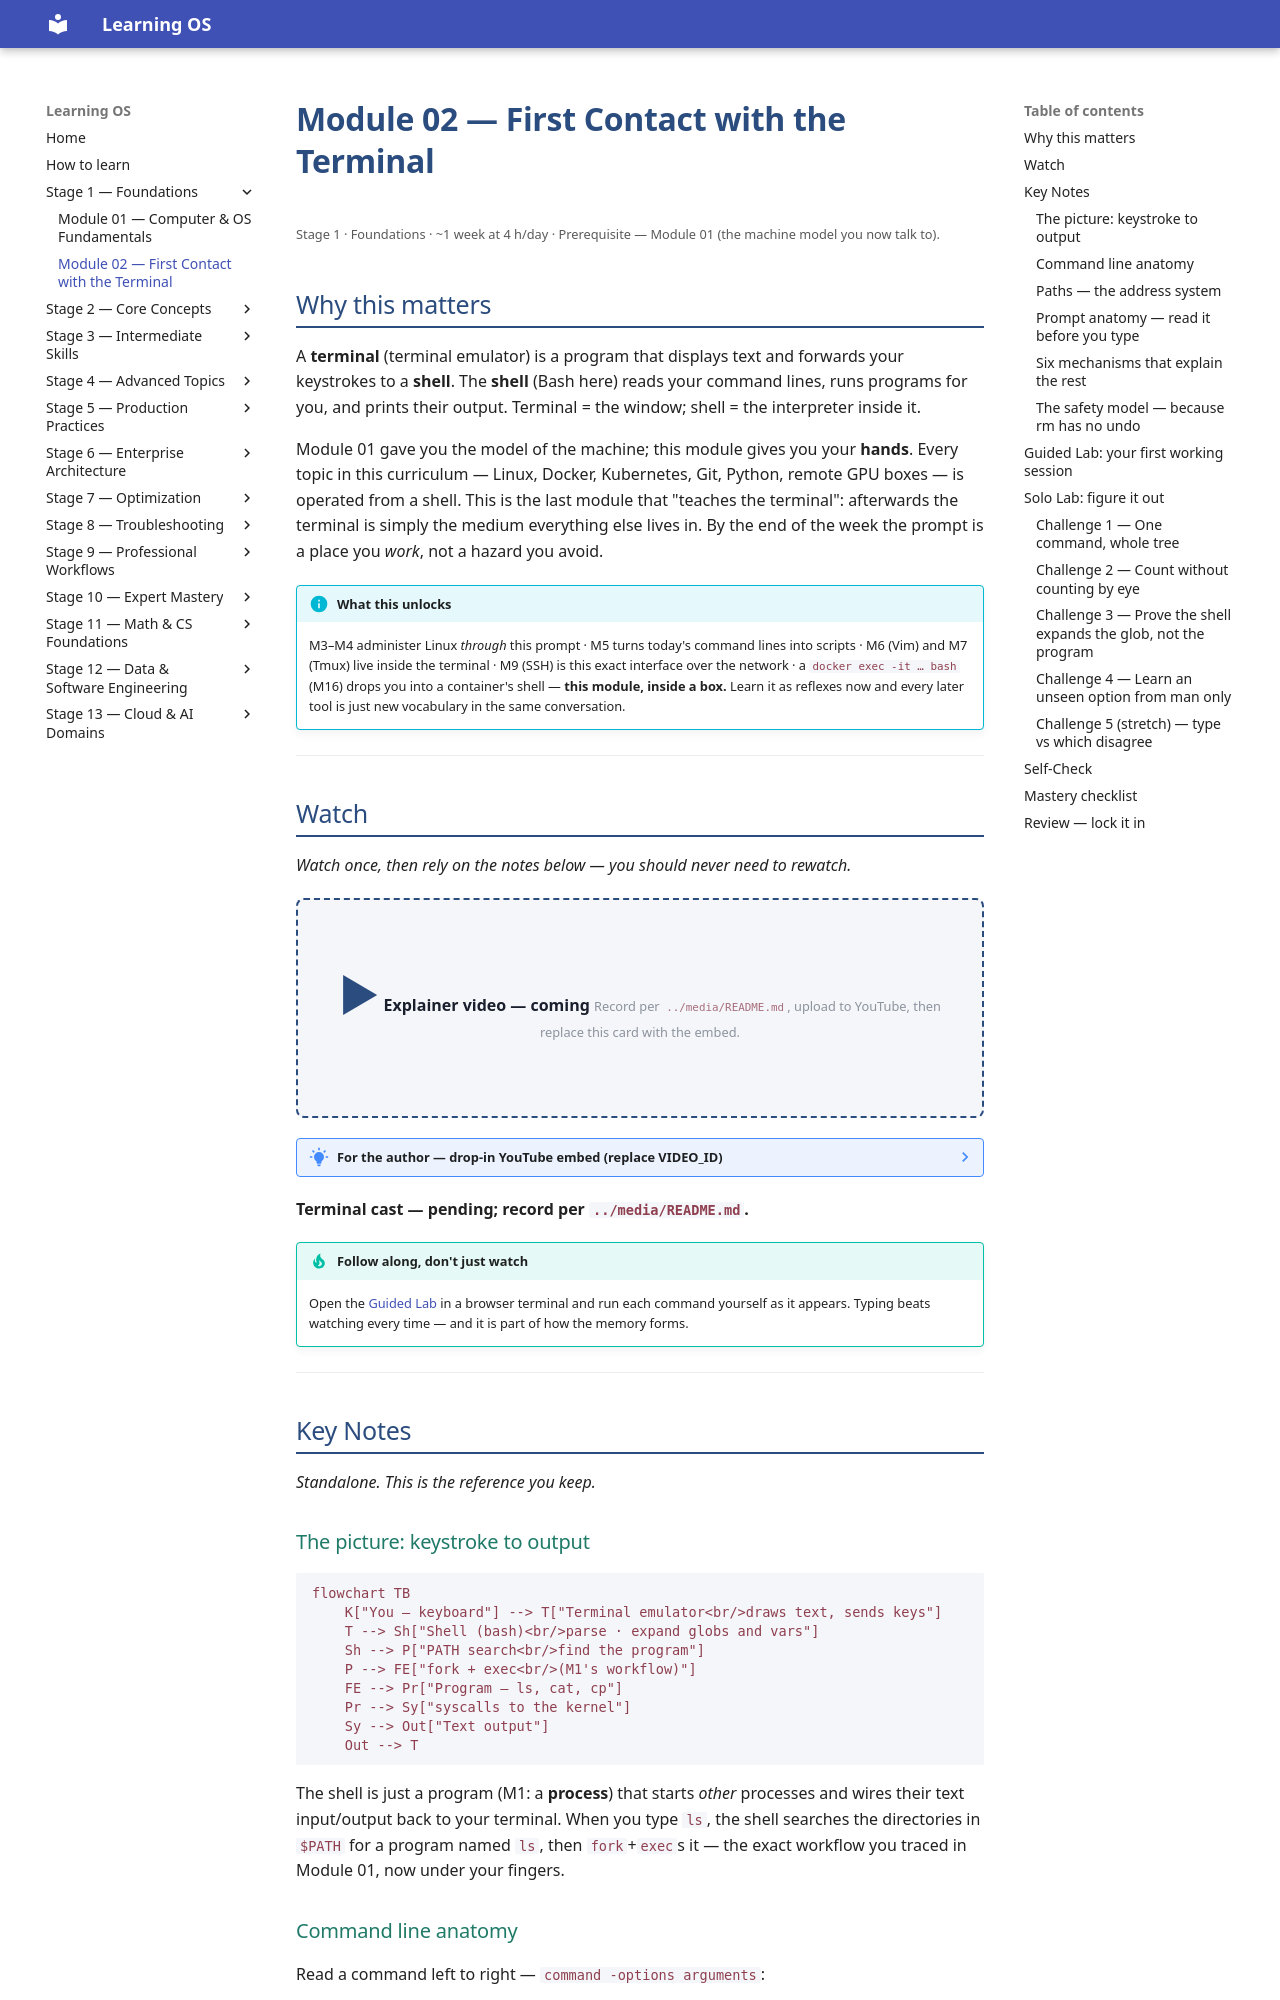

repository: randaguiac20/learning-os · page: stage-01/module-02/index.html · generator: mkdocs

---
title: Module 02 — First Contact with the Terminal
description: The terminal and the shell — the interface you will operate every later topic from. Navigate, manipulate files, read man pages, and build the safety habits that prevent production accidents.
---

# Module 02 — First Contact with the Terminal

<small>Stage 1 · Foundations · ~1 week at 4 h/day · Prerequisite — Module 01 (the machine model you now talk to).</small>

## Why this matters

A **terminal** (terminal emulator) is a program that displays text and forwards your keystrokes to a
**shell**. The **shell** (Bash here) reads your command lines, runs programs for you, and prints their
output. Terminal = the window; shell = the interpreter inside it.

Module 01 gave you the model of the machine; this module gives you your **hands**. Every topic in this
curriculum — Linux, Docker, Kubernetes, Git, Python, remote GPU boxes — is operated from a shell. This
is the last module that "teaches the terminal": afterwards the terminal is simply the medium everything
else lives in. By the end of the week the prompt is a place you *work*, not a hazard you avoid.

!!! info "What this unlocks"
    M3–M4 administer Linux *through* this prompt · M5 turns today's command lines into scripts · M6 (Vim)
    and M7 (Tmux) live inside the terminal · M9 (SSH) is this exact interface over the network · a
    `docker exec -it … bash` (M16) drops you into a container's shell — **this module, inside a box.**
    Learn it as reflexes now and every later tool is just new vocabulary in the same conversation.

---

## Watch

*Watch once, then rely on the notes below — you should never need to rewatch.*

<div class="lo-video-placeholder" markdown="1">
<span class="lo-play">▶</span>
**Explainer video — coming**
<small>Record per <code>../media/README.md</code>, upload to YouTube, then replace this card with the embed.</small>
</div>

??? note "For the author — drop-in YouTube embed (replace VIDEO_ID)"
    Once the explainer is on YouTube, replace the placeholder card above with:
    ```html
    <div class="lo-video-embed">
      <iframe src="https://www.youtube-nocookie.com/embed/VIDEO_ID"
              title="Module 02 — First Contact with the Terminal"
              allow="accelerometer; autoplay; clipboard-write; encrypted-media; gyroscope; picture-in-picture"
              allowfullscreen></iframe>
    </div>
    ```
    Video script beats (from the blueprint's Definition / Architecture / Misconceptions):
    terminal vs shell (the window vs the person answering the phone) → prompt anatomy →
    the keystroke→output loop (fork/exec back to M1) → globbing happens in the shell, not the program →
    the three safety habits that stand in for `rm`'s missing undo.

**Terminal cast — pending; record per `../media/README.md`.**

!!! tip "Follow along, don't just watch"
    Open the [Guided Lab](#guided-lab-your-first-working-session) in a browser terminal and run each
    command yourself as it appears. Typing beats watching every time — and it is part of how the memory
    forms.

---

## Key Notes

*Standalone. This is the reference you keep.*

### The picture: keystroke to output

```mermaid
flowchart TB
    K["You — keyboard"] --> T["Terminal emulator<br/>draws text, sends keys"]
    T --> Sh["Shell (bash)<br/>parse · expand globs and vars"]
    Sh --> P["PATH search<br/>find the program"]
    P --> FE["fork + exec<br/>(M1's workflow)"]
    FE --> Pr["Program — ls, cat, cp"]
    Pr --> Sy["syscalls to the kernel"]
    Sy --> Out["Text output"]
    Out --> T
```

The shell is just a program (M1: a **process**) that starts *other* processes and wires their text
input/output back to your terminal. When you type `ls`, the shell searches the directories in `$PATH`
for a program named `ls`, then `fork`+`exec`s it — the exact workflow you traced in Module 01, now
under your fingers.

### Command line anatomy

Read a command left to right — `command -options arguments`:

| Piece of `ls -l /home` | Kind | Role |
|---|---|---|
| `ls` | command | the program to run |
| `-l` | option / flag | **HOW** it behaves (here: long listing) |
| `/home` | argument | **WHAT** it operates on |

Options modify behaviour; arguments say what to act on; `man <command>` documents every option there is.
